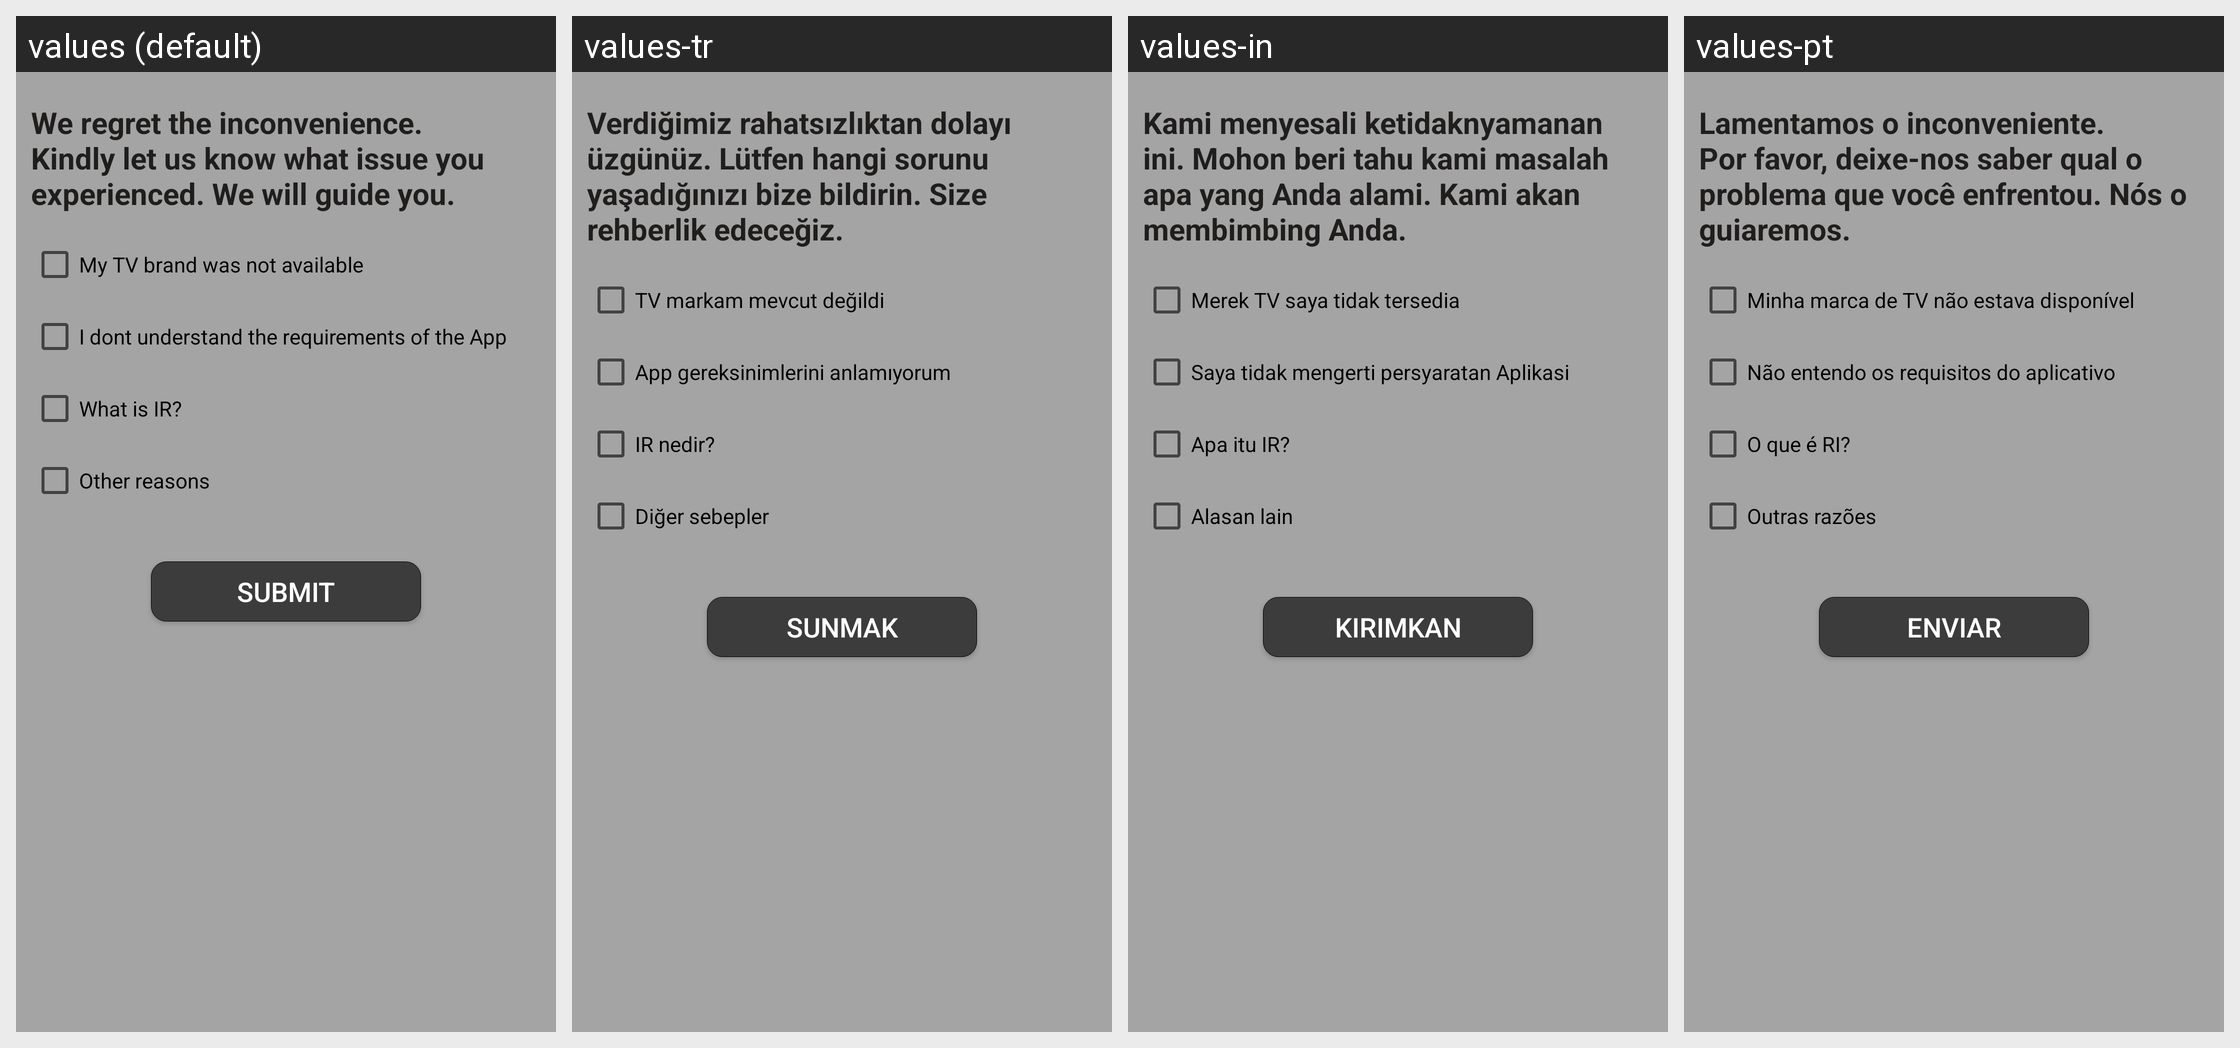

The same Android screen rendered under several of its app's locales, left to right. List the strings drawn on it with the default value and each locale's translation.
Android screen res/layout/layout_first_second.xml rendered under 4 locales, left to right: values (default), values-tr, values-in, values-pt. Device: Nexus 5 (rendered at 1080×1920; each locale shown at half size, 540×960, under a caption strip naming it); theme AppTheme.
Other locales in the repository, not shown: values-af, values-am, values-ar, values-as, values-az, values-be, values-bg, values-bn, values-bs, values-ca, values-cs, values-da, values-de, values-el, values-en-rGB, values-en-rXC, values-es, values-es-rUS, values-et, values-eu, values-fa, values-fi, values-fr, values-fr-rCA, values-gl, values-gu, values-hi, values-hr, values-hu, values-hy, values-is, values-it, values-iw, values-ja, values-ka, values-kk, values-km, values-kn, values-ko, values-ky, values-lo, values-lt, values-lv, values-mk, values-ml, values-mn, values-mr, values-ms, values-my, values-nb, values-ne, values-nl, values-no, values-or, values-pa, values-phi, values-pl, values-pt-rBR, values-pt-rPT, values-ro, values-ru, values-si, values-sk, values-sl, values-sq, values-sr, values-sv, values-sw, values-ta, values-te, values-th, values-tl, values-uk, values-ur, values-uz, values-vi, values-zh, values-zh-rCN, values-zh-rHK, values-zh-rTW, values-zu.
Strings drawn on this screen, with the default value and each locale's value (text and hints the layout hard-codes, and strings that could not be matched under every locale, appear in the picture but are not listed):

layout_first_second_text
  values: We regret the inconvenience. Kindly let us know what issue you experienced. We will guide you.
  values-tr: Verdiğimiz rahatsızlıktan dolayı üzgünüz. Lütfen hangi sorunu yaşadığınızı bize bildirin. Size rehberlik edeceğiz.
  values-in: Kami menyesali ketidaknyamanan ini. Mohon beri tahu kami masalah apa yang Anda alami. Kami akan membimbing Anda.
  values-pt: Lamentamos o inconveniente. Por favor, deixe-nos saber qual o problema que você enfrentou. Nós o guiaremos.

layout_first_second_tv_not_available
  values: My TV brand was not available
  values-tr: TV markam mevcut değildi
  values-in: Merek TV saya tidak tersedia
  values-pt: Minha marca de TV não estava disponível

layout_first_second__requirements
  values: I dont understand the requirements of the App
  values-tr: App gereksinimlerini anlamıyorum
  values-in: Saya tidak mengerti persyaratan Aplikasi
  values-pt: Não entendo os requisitos do aplicativo

layout_first_second_ir_unavailable
  values: What is IR?
  values-tr: IR nedir?
  values-in: Apa itu IR?
  values-pt: O que é RI?

layout_first_second_other
  values: Other reasons
  values-tr: Diğer sebepler
  values-in: Alasan lain
  values-pt: Outras razões

layout_first_second_submit
  values: Submit
  values-tr: Sunmak
  values-in: Kirimkan
  values-pt: Enviar
